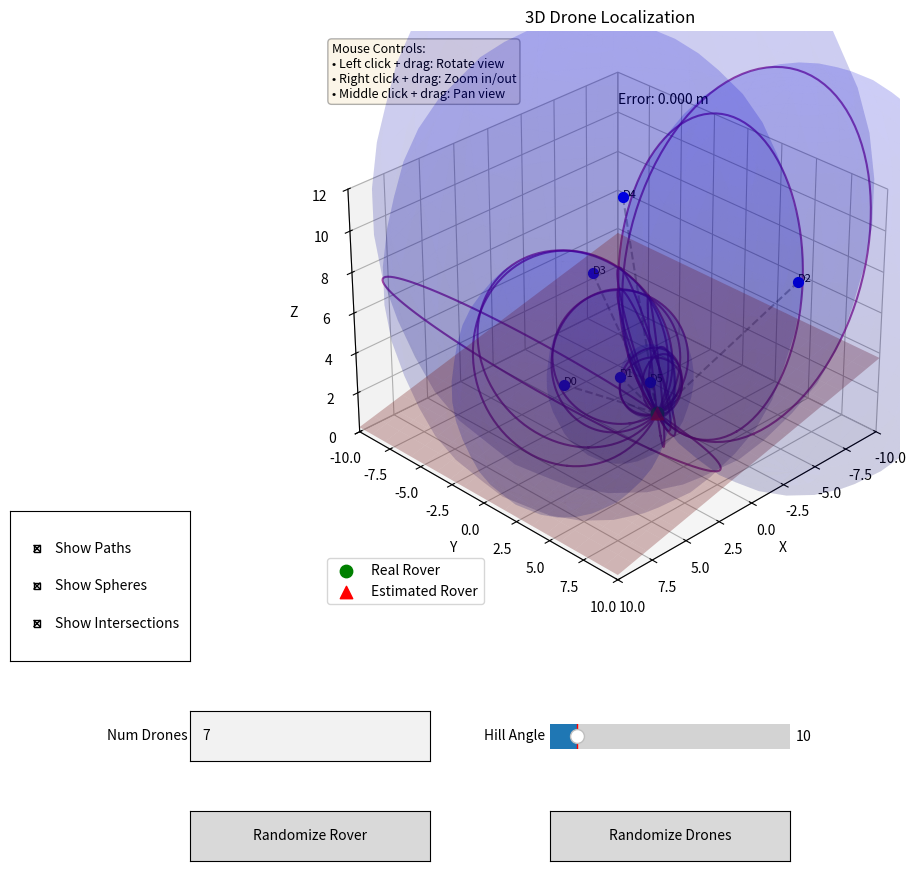

Generate this figure with matplotlib:
# 3-3D_trilateration.py

# Comprehensive 3D trilateration using known distances from rover
# trilateration relies on distance measurements, while triangulation uses angle measurements

import numpy as np
import matplotlib.pyplot as plt
from matplotlib.widgets import Button, TextBox, Slider, CheckButtons
from mpl_toolkits.mplot3d import Axes3D
import random

# plt.style.use('dark_background')

# Constants
GAMMA = 1.4
R_GAS = 287.05
TEMPERATURE = 25
SPEED_OF_SOUND = np.sqrt(GAMMA * R_GAS * (TEMPERATURE + 273.15))
NUM_DRONES = 7
ROVER_ON_HILL = 10  # degrees
MIN_DRONE_SEPARATION = 1.5  # Minimum distance between drones
MIN_DRONE_SAME_DIST_TO_ROVER = 2.0  # Minimum distance difference to rover

# Globals
drone_positions = []
real_rover_pos = (0, 3, 2)
estimated_rover_pos = None
hill_plane = None
show_paths = True
show_spheres = True
show_intersections = True

def calculate_distance(pos1, pos2):
    return np.linalg.norm(np.array(pos1) - np.array(pos2))

def simulate_signal_time_of_flight(drone_position, rover_position):
    distance = calculate_distance(drone_position, rover_position)
    return distance / SPEED_OF_SOUND

def localize_rover_plane_intersection(drone_positions, distances):
    A = []
    b = []
    n = len(drone_positions)
    for i in range(n):
        for j in range(i+1, n):
            center1 = drone_positions[i]
            radius1 = distances[i]
            center2 = drone_positions[j]
            radius2 = distances[j]
            circle_center, normal, h, d = calculate_circle_of_intersection(center1, radius1, center2, radius2)
            if circle_center is None:
                continue
            A_row = [normal[0], normal[1], normal[2]]
            A.append(A_row)
            b.append(np.dot(normal, circle_center))
    if len(A) < 1:
        x_avg = np.mean([p[0] for p in drone_positions])
        y_avg = np.mean([p[1] for p in drone_positions])
        z_avg = np.mean([p[2] for p in drone_positions])
        return (x_avg, y_avg, z_avg)
    A_np = np.array(A)
    b_np = np.array(b)
    result, _, _, _ = np.linalg.lstsq(A_np, b_np, rcond=None)
    return tuple(result)

def compute_hill_plane():
    global hill_plane
    rover_x, rover_y, rover_z = real_rover_pos
    angle_rad = np.radians(ROVER_ON_HILL)
    direction = np.arctan2(rover_y, rover_x)
    nx = -np.sin(direction) * np.sin(angle_rad)
    ny = np.cos(direction) * np.sin(angle_rad)
    nz = -np.cos(angle_rad)
    d = nx * rover_x + ny * rover_y + nz * rover_z
    hill_plane = (nx, ny, nz, d)

def z_from_plane(x, y):
    nx, ny, nz, d = hill_plane
    if nz == 0:
        return 0
    return (d - nx * x - ny * y) / nz

def generate_drones_above_hill():
    global drone_positions
    compute_hill_plane()
    drone_positions = []
    MAX_ATTEMPTS = 100

    for _ in range(NUM_DRONES):
        attempts = 0
        placed = False
        
        while not placed and attempts < MAX_ATTEMPTS:
            x = random.uniform(-8, 8)
            y = random.uniform(-8, 8)
            z_min = z_from_plane(x, y)
            z = random.uniform(z_min + 0.5, z_min + 5.0)
            new_pos = (x, y, z)

            if z > z_min:
                valid_position = True
                new_dist = calculate_distance(new_pos, real_rover_pos)

                for existing_pos in drone_positions:
                    if calculate_distance(new_pos, existing_pos) < MIN_DRONE_SEPARATION:
                        valid_position = False
                        break
                    existing_dist = calculate_distance(existing_pos, real_rover_pos)
                    if abs(new_dist - existing_dist) < MIN_DRONE_SAME_DIST_TO_ROVER:
                        valid_position = False
                        break

                if valid_position or not drone_positions:
                    drone_positions.append(new_pos)
                    placed = True

                attempts += 1

        if not placed:
            print(f"Warning: Could not place drone {_} after {MAX_ATTEMPTS} attempts")

def reset_drones():
    generate_drones_above_hill()

def randomize_rover(event=None):
    global real_rover_pos
    real_rover_pos = (random.uniform(-8, 8), random.uniform(-8, 8), random.uniform(0, 5))
    compute_hill_plane()
    reset_drones()
    update_plot()

def randomize_drones(event=None):
    reset_drones()
    update_plot()

def update_num_drones(text):
    global NUM_DRONES
    try:
        new_num = int(text)
        if 4 <= new_num <= 20:
            NUM_DRONES = new_num
            reset_drones()
            update_plot()
        else:
            print("Number of drones should be between 4 and 20.")
    except ValueError:
        print("Please enter a valid integer.")

def update_hill_angle(val):
    global ROVER_ON_HILL
    ROVER_ON_HILL = val
    compute_hill_plane()
    update_plot()

def toggle_visualization(event):
    global show_paths, show_spheres, show_intersections
    status = check_buttons.get_status()
    show_paths = status[0]
    show_spheres = status[1]
    show_intersections = status[2]
    update_plot()

def plot_sphere(center, radius, color='blue', alpha=0.1, resolution=20):
    u = np.linspace(0, 2 * np.pi, resolution)
    v = np.linspace(0, np.pi, resolution)
    x = center[0] + radius * np.outer(np.cos(u), np.sin(v))
    y = center[1] + radius * np.outer(np.sin(u), np.sin(v))
    z = center[2] + radius * np.outer(np.ones(np.size(u)), np.cos(v))
    return ax.plot_surface(x, y, z, color=color, alpha=alpha, shade=True)

def calculate_circle_of_intersection(center1, radius1, center2, radius2):
    center1 = np.array(center1)
    center2 = np.array(center2)
    d = np.linalg.norm(center2 - center1)
    if d > radius1 + radius2 or d < abs(radius1 - radius2) or d == 0:
        return None, None, None, 0
    a = (radius1**2 - radius2**2 + d**2) / (2 * d)
    h = np.sqrt(radius1**2 - a**2)
    circle_center = center1 + a * (center2 - center1) / d
    normal = (center2 - center1) / d
    return circle_center, normal, h, d

def plot_intersection_circle(center1, radius1, center2, radius2, color='purple', alpha=0.5, resolution=100):
    circle_center, normal, radius, d = calculate_circle_of_intersection(center1, radius1, center2, radius2)
    if circle_center is None:
        return
    if abs(normal[0]) > abs(normal[1]):
        basis1 = np.array([-normal[2], 0, normal[0]])
    else:
        basis1 = np.array([0, -normal[2], normal[1]])
    basis1 = basis1 / np.linalg.norm(basis1)
    basis2 = np.cross(normal, basis1)
    theta = np.linspace(0, 2 * np.pi, resolution)
    circle_points = circle_center[:, np.newaxis] + radius * (basis1[:, np.newaxis] * np.cos(theta) + basis2[:, np.newaxis] * np.sin(theta))
    ax.plot(circle_points[0], circle_points[1], circle_points[2], color=color, alpha=alpha)

def update_plot():
    global estimated_rover_pos
    if not drone_positions or not real_rover_pos:
        print("Plot skipped: positions not initialized.")
        return
        
    elev, azim = ax.elev, ax.azim

    distances = [calculate_distance(drone, real_rover_pos) for drone in drone_positions]
    estimated_rover_pos = localize_rover_plane_intersection(drone_positions, distances)

    ax.clear()
    ax.set_title("3D Drone Localization")
    ax.set_xlim([-10, 10])
    ax.set_ylim([-10, 10])
    ax.set_zlim([0, 12])
    ax.set_xlabel('X')
    ax.set_ylabel('Y')
    ax.set_zlabel('Z')
    ax.view_init(elev=elev, azim=azim)

    plot_hill_plane()

    for i, drone_pos in enumerate(drone_positions):
        ax.scatter(drone_pos[0], drone_pos[1], drone_pos[2], c='blue', s=50)
        ax.text(drone_pos[0], drone_pos[1], drone_pos[2], f'D{i}', fontsize=8)
        if show_paths:
            ax.plot([drone_pos[0], real_rover_pos[0]], 
                    [drone_pos[1], real_rover_pos[1]], 
                    [drone_pos[2], real_rover_pos[2]], 
                    'k--', alpha=0.3)
        if show_spheres:
            radius = calculate_distance(drone_pos, real_rover_pos)
            plot_sphere(drone_pos, radius, color='blue', alpha=0.1)
    
    if show_intersections and len(drone_positions) >= 2:
        for i in range(len(drone_positions)):
            for j in range(i+1, len(drone_positions)):
                radius_i = distances[i]
                radius_j = distances[j]
                plot_intersection_circle(drone_positions[i], radius_i, 
                                        drone_positions[j], radius_j, 
                                        color='purple', alpha=0.7)

    x, y, z = real_rover_pos
    ax.scatter(x, y, z, c='green', s=80, label='Real Rover')
    if estimated_rover_pos:
        xe, ye, ze = estimated_rover_pos
        ax.scatter(xe, ye, ze, c='red', s=80, marker='^', label='Estimated Rover')
        error = calculate_distance(real_rover_pos, estimated_rover_pos)
        ax.text(-9, -9, 11, f'Error: {error:.3f} m', fontsize=10)

    ax.legend()
    props = dict(boxstyle='round', facecolor='wheat', alpha=0.3)
    ax.text2D(0.02, 0.98, 'Mouse Controls:\n• Left click + drag: Rotate view\n• Right click + drag: Zoom in/out\n• Middle click + drag: Pan view', 
             transform=ax.transAxes, fontsize=9, verticalalignment='top', bbox=props)
    
    plt.draw()

def plot_hill_plane():
    if not hill_plane:
        return
    nx, ny, nz, d = hill_plane
    x = np.linspace(-10, 10, 20)
    y = np.linspace(-10, 10, 20)
    X, Y = np.meshgrid(x, y)
    Z = (d - nx * X - ny * Y) / nz
    ax.plot_surface(X, Y, Z, alpha=0.3, color='brown')

fig = plt.figure(figsize=(12, 10))
ax = fig.add_subplot(111, projection='3d')
plt.subplots_adjust(bottom=0.3, left=0.2)

ax.mouse_init()
ax.view_init(elev=30, azim=45)

btn_ax1 = plt.axes([0.2, 0.05, 0.2, 0.05])
btn1 = Button(btn_ax1, 'Randomize Rover')
btn1.on_clicked(randomize_rover)

btn_ax2 = plt.axes([0.5, 0.05, 0.2, 0.05])
btn2 = Button(btn_ax2, 'Randomize Drones')
btn2.on_clicked(randomize_drones)

text_ax = plt.axes([0.2, 0.15, 0.2, 0.05])
text_box = TextBox(text_ax, 'Num Drones', initial=str(NUM_DRONES))
text_box.on_submit(update_num_drones)

slider_ax = plt.axes([0.5, 0.15, 0.2, 0.05])
angle_slider = Slider(slider_ax, 'Hill Angle', 0, 90, valinit=ROVER_ON_HILL)
angle_slider.on_changed(update_hill_angle)

check_ax = plt.axes([0.05, 0.25, 0.15, 0.15])
check_buttons = CheckButtons(check_ax, ['Show Paths', 'Show Spheres', 'Show Intersections'], 
                           [show_paths, show_spheres, show_intersections])
check_buttons.on_clicked(toggle_visualization)

reset_drones()
update_plot()
plt.show()